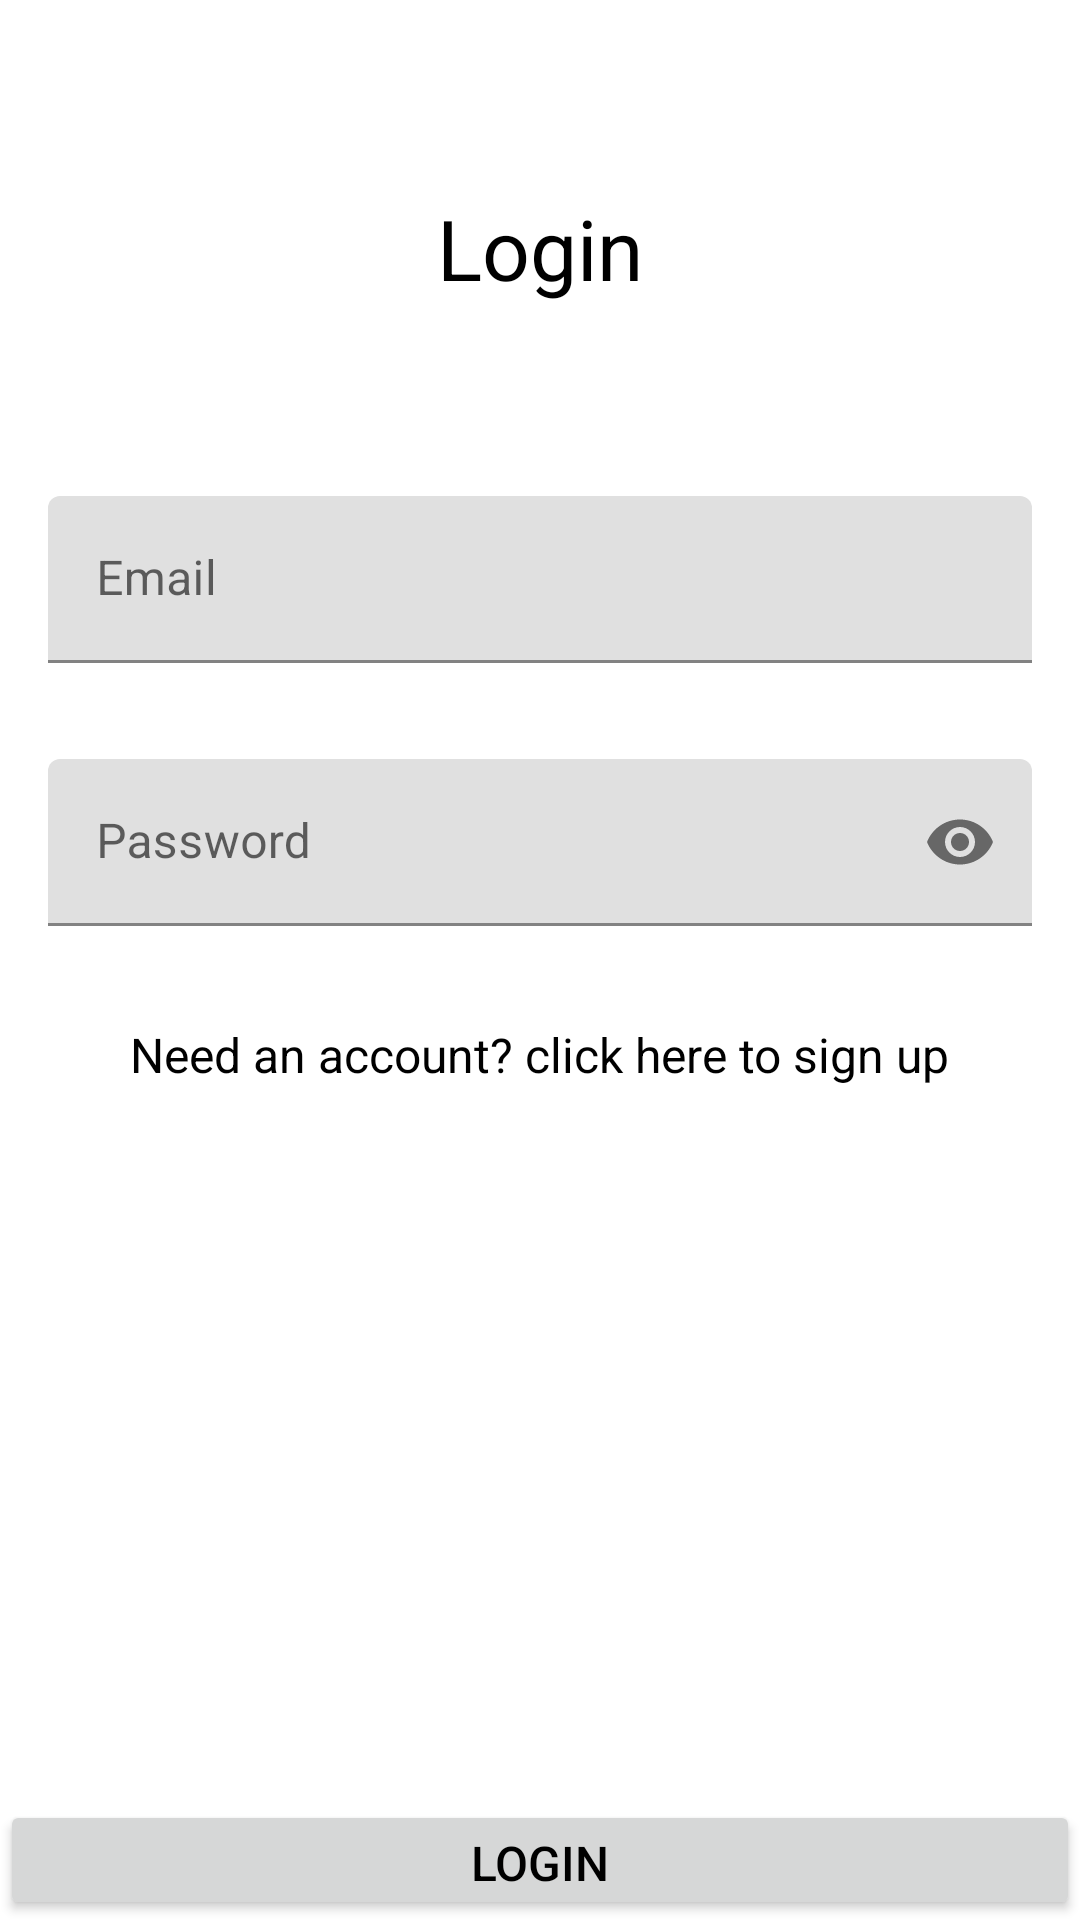

Reconstruct the res/layout file that produces this screen, plus the resources it refers to.
<!-- AndroidManifest.xml: application theme Theme.EventLocatorOrganizers -->
<!-- res/layout/activity_login.xml -->
<?xml version="1.0" encoding="utf-8"?>
<androidx.constraintlayout.widget.ConstraintLayout xmlns:android="http://schemas.android.com/apk/res/android"
    xmlns:app="http://schemas.android.com/apk/res-auto"
    xmlns:tools="http://schemas.android.com/tools"
    android:layout_width="match_parent"
    android:layout_height="match_parent"
    tools:context=".ui.LoginActivity">

    <TextView
        android:id="@+id/tvLogin"
        android:layout_width="wrap_content"
        android:layout_height="wrap_content"
        android:layout_marginTop="64dp"
        android:text="@string/login"
        android:textSize="@dimen/title_text_size"
        app:layout_constraintEnd_toEndOf="parent"
        app:layout_constraintStart_toStartOf="parent"
        app:layout_constraintTop_toTopOf="parent" />

    <com.google.android.material.textfield.TextInputLayout
        android:id="@+id/tlEmail"
        android:layout_width="match_parent"
        android:layout_height="wrap_content"
        android:layout_marginStart="@dimen/et_start_end_margin"
        android:layout_marginTop="64dp"
        android:layout_marginEnd="@dimen/et_start_end_margin"
        app:layout_constraintEnd_toEndOf="parent"
        app:layout_constraintStart_toStartOf="parent"
        app:layout_constraintTop_toBottomOf="@+id/tvLogin">

        <com.google.android.material.textfield.TextInputEditText
            android:id="@+id/etEmail"
            android:layout_width="match_parent"
            android:layout_height="wrap_content"
            android:hint="@string/email_hint"
            android:inputType="textEmailAddress" />

    </com.google.android.material.textfield.TextInputLayout>

    <com.google.android.material.textfield.TextInputLayout
        android:id="@+id/tlPassword"
        android:layout_width="match_parent"
        android:layout_height="wrap_content"
        android:layout_marginStart="@dimen/et_start_end_margin"
        android:layout_marginTop="32dp"
        android:layout_marginEnd="@dimen/et_start_end_margin"
        app:layout_constraintEnd_toEndOf="parent"
        app:layout_constraintStart_toStartOf="parent"
        app:layout_constraintTop_toBottomOf="@+id/tlEmail"
        app:passwordToggleEnabled="true">

        <com.google.android.material.textfield.TextInputEditText
            android:id="@+id/etPassword"
            android:layout_width="match_parent"
            android:layout_height="wrap_content"
            android:hint="@string/password_hint"
            android:inputType="textPassword" />

    </com.google.android.material.textfield.TextInputLayout>

    <TextView
        android:id="@+id/tvError"
        android:layout_width="0dp"
        android:layout_height="wrap_content"
        android:text="@string/wrong_email_and_or_password_error"
        android:textColor="@color/design_default_color_error"
        android:visibility="invisible"
        app:layout_constraintBottom_toTopOf="@+id/tlEmail"
        app:layout_constraintEnd_toEndOf="parent"
        app:layout_constraintStart_toStartOf="parent"
        app:layout_constraintTop_toBottomOf="@+id/tvLogin"
        android:layout_marginStart="@dimen/et_start_end_margin"
        android:layout_marginEnd="@dimen/et_start_end_margin"/>

    <TextView
        android:id="@+id/tvNeedAccount"
        android:layout_width="wrap_content"
        android:layout_height="wrap_content"
        android:layout_marginTop="32dp"
        android:text="Need an account? click here to sign up"
        android:textSize="@dimen/large_label"
        app:layout_constraintEnd_toEndOf="parent"
        app:layout_constraintStart_toStartOf="parent"
        app:layout_constraintTop_toBottomOf="@+id/tlPassword" />


    <Button
        android:id="@+id/btnLogin"
        android:layout_width="match_parent"
        android:layout_height="@dimen/main_button_height"
        android:text="@string/login"
        android:textSize="@dimen/button_size"
        android:minHeight="0dp"
        android:insetTop="0dp"
        android:insetBottom="0dp"
        app:layout_constraintBottom_toBottomOf="parent"
        app:layout_constraintEnd_toEndOf="parent"
        app:layout_constraintStart_toStartOf="parent" />

    <ProgressBar
        android:id="@+id/pbLoading"
        style="?android:attr/progressBarStyle"
        android:layout_width="wrap_content"
        android:layout_height="wrap_content"
        android:layout_marginTop="32dp"
        android:visibility="invisible"
        app:layout_constraintEnd_toEndOf="parent"
        app:layout_constraintStart_toStartOf="parent"
        app:layout_constraintTop_toBottomOf="@+id/tvNeedAccount" />


</androidx.constraintlayout.widget.ConstraintLayout>
<!-- resources referenced by this layout -->
<resources>
  <dimen name="button_size">16sp</dimen>
  <dimen name="et_start_end_margin">16dp</dimen>
  <dimen name="large_label">16sp</dimen>
  <dimen name="main_button_height">40dp</dimen>
  <dimen name="title_text_size">28sp</dimen>
  <string name="email_hint">Email</string>
  <string name="login">Login</string>
  <string name="password_hint">Password</string>
  <string name="wrong_email_and_or_password_error">Wrong email and/or password</string>
  <style name="Theme.EventLocatorOrganizers" parent="Theme.MaterialComponents.Light">
          
          <item name="colorPrimary">@color/primaryColor</item>
          <item name="colorPrimaryVariant">@color/primaryDarkColor</item>
          <item name="colorOnPrimary">@color/primaryTextColor</item>
          
          <item name="colorSecondary">@color/secondaryColor</item>
          <item name="colorSecondaryVariant">@color/secondaryDarkColor</item>
          <item name="colorOnSecondary">@color/primaryTextColor</item>
          
          <item name="android:statusBarColor" tools:targetApi="l">?attr/colorPrimaryVariant</item>
          
  
          <item name="android:textColor">?attr/colorOnPrimary</item>
          <item name="progressBarStyle">@style/MyProgressBar</item>
  
      </style>
  <color name="primaryColor">#7986cb</color>
  <color name="primaryDarkColor">#49599a</color>
  <color name="primaryTextColor">#000000</color>
  <color name="secondaryColor">#9fa8da</color>
  <color name="secondaryDarkColor">#6f79a8</color>
  <style name="MyProgressBar" parent="android:Widget.ProgressBar.Horizontal">
          <item name="android:backgroundTint">@color/primaryColor</item>
          <item name="android:indeterminateTint">@color/primaryTextColor</item>
      </style>
</resources>
